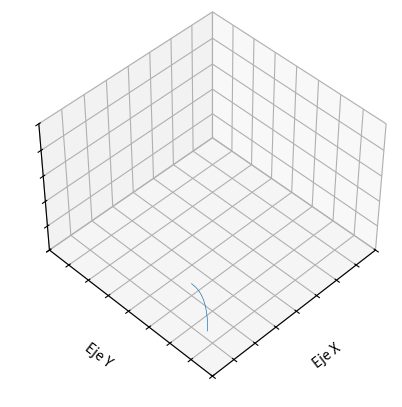

Python code for this plot:
import numpy as np
import matplotlib.pylab as plt
import scipy.integrate as inte
from matplotlib import animation
from mpl_toolkits.mplot3d.axes3d import Axes3D



def fun(var,t):
    x,y,z = var
    dxdt = 10*(y-x)
    dydt = 28*x - y - x*z
    dzdt = x*y - 8./3.*z
    return [dxdt,dydt,dzdt]

fig = plt.figure()
ax = fig.add_subplot(111, projection='3d')
ax.azim = 45
ax.elev = 45
ax.set_xlabel('Eje X')
ax.set_ylabel('Eje Y')
ax.set_zlabel('Eje Z')
ax.set_xticklabels('')
ax.set_yticklabels('')
ax.set_zticklabels('')
linea, = ax.plot([], [], [],lw = 0.5)
ax.set_xlim(-10,10)
ax.set_ylim(-20,20)
ax.set_zlim(0,50)


def anima(i):
    t = np.arange(0, (i + 1) / 10., 0.01) 
    sol = inte.odeint(fun,[5.,5.,5.],t,full_output=True)
    x = sol[0][:,0]
    y = sol[0][:,1]
    z = sol[0][:,2]                       
    ax.elev = 45 + i / 2.                 
    ax.azim = 45 + i / 2.                
    linea.set_data(x, y)                  
    linea.set_3d_properties(z)
    return linea,
anim = animation.FuncAnimation(fig, anima, frames = 500,interval = 1, blit = True,repeat=True)
plt.show()